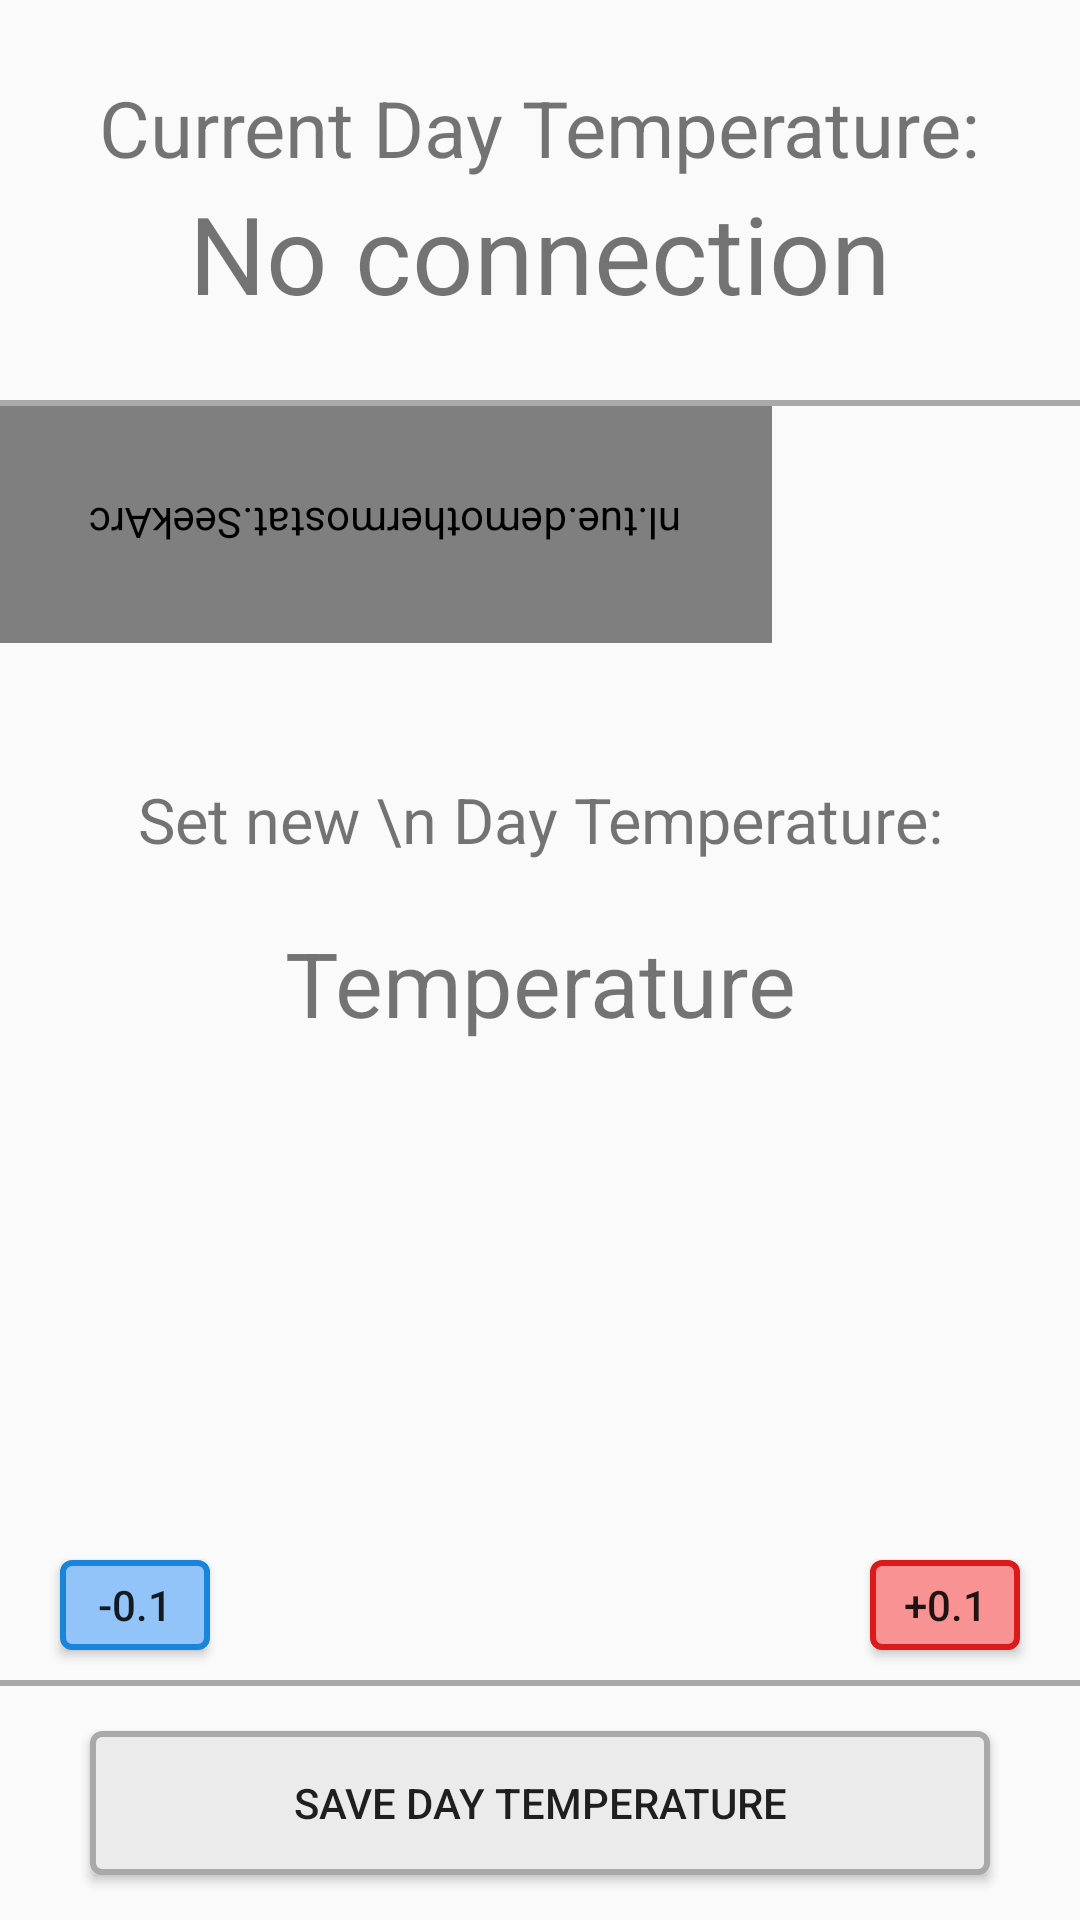

Reconstruct the res/layout file that produces this screen, plus the resources it refers to.
<!-- AndroidManifest.xml: application theme AppTheme.NoActionBar -->
<!-- res/layout/content_day.xml -->
<?xml version="1.0" encoding="utf-8"?>
<LinearLayout

    xmlns:android="http://schemas.android.com/apk/res/android"
    xmlns:app="http://schemas.android.com/apk/res-auto"
    xmlns:tools="http://schemas.android.com/tools"
    android:layout_width="match_parent"
    android:layout_height="match_parent"
    android:id="@+id/backgroundday"
    android:orientation="vertical"
    app:layout_behavior="@string/appbar_scrolling_view_behavior"
    tools:context="nl.tue.demothermostat.ThermostatActivity"

    >

    <LinearLayout
        android:id="@+id/backgroundCurrentDay"
        android:layout_width="match_parent"
        android:layout_height="wrap_content"
        android:orientation="vertical"
        android:layout_weight="1"
        android:padding="20dp"
        android:gravity="center"
        >
        <TextView
            android:id="@+id/currentDayTemp"
            android:layout_width="wrap_content"
            android:layout_height="wrap_content"
            android:text="Current Day Temperature:"
            android:textSize="26sp"
            android:textAlignment="center"
            />

    <TextView
        android:id="@+id/textView2day"
        android:layout_width="wrap_content"
        android:layout_height="wrap_content"
        android:text="No connection"
        android:textSize="36sp"
        android:textAlignment="center"
        />
    </LinearLayout>
    <View android:id="@+id/views12"
        android:layout_width="fill_parent"
        android:layout_height="2dp"
        android:background="#a9a9a9"
        />

    <include
        android:id="@+id/includeSetDay"
        layout="@layout/content_newday"
        android:layout_height="wrap_content"
        android:layout_width="match_parent"
        android:layout_weight="30"
        android:layout_marginBottom="-10dp"
        />

    <include
        android:id="@+id/includeWCButtonsDay"
        layout="@layout/content_wc_buttonsday"
        android:layout_height="wrap_content"
        android:layout_width="match_parent"
        />



    <View android:id="@+id/views123"
        android:layout_width="fill_parent"
        android:layout_height="2dp"
        android:background="#a9a9a9"
        />

    <Button
        android:id="@+id/setTempday"
        android:layout_width="match_parent"
        android:layout_height="wrap_content"
        android:layout_marginLeft="30dp"
        android:layout_marginRight="30dp"
        android:layout_marginTop="15dp"
        android:layout_marginBottom="15dp"
        android:text="Save Day Temperature"
        android:background="@drawable/round_button"
        android:gravity="center_vertical|center_horizontal"
        android:onClick="onSetDayTempClicked"
        />

</LinearLayout>
<!-- res/layout/content_newday.xml (included above) -->
<?xml version="1.0" encoding="utf-8"?>
<RelativeLayout

    xmlns:android="http://schemas.android.com/apk/res/android"
    xmlns:app="http://schemas.android.com/apk/res-auto"
    xmlns:tools="http://schemas.android.com/tools"
    android:layout_width="match_parent"
    android:layout_height="match_parent"
    android:id="@+id/backgroundNewTar"
    app:layout_behavior="@string/appbar_scrolling_view_behavior"
    tools:context="nl.tue.demothermostat.ThermostatActivity"
    xmlns:seekarc="http://schemas.android.com/apk/res-auto"
    >

    <TextView
        android:id="@+id/newTargetDay"
        android:layout_width="match_parent"
        android:layout_height="wrap_content"
        android:text="Set new \n Day Temperature:"
        android:textAlignment="center"
        android:textSize="21sp"
        android:layout_alignParentStart="true"
        android:layout_above="@+id/tempsettings"
        android:layout_marginBottom="20dp"
        />



    <RelativeLayout
        android:id="@+id/tempsettings"
        android:layout_width="wrap_content"
        android:layout_height="wrap_content"
        android:layout_centerVertical="true">
        <TextView
            android:id="@+id/textViewday"
            android:layout_width="match_parent"
            android:layout_height="wrap_content"
            android:text="Temperature"
            android:textAlignment="center"
            android:textSize="30sp"
            android:layout_alignParentStart="true"


            />


    </RelativeLayout>
    <FrameLayout
        android:id="@+id/seekArcContainer"
        android:layout_width="wrap_content"
        android:layout_height="wrap_content"
        >

        <nl.tue.demothermostat.SeekArc
            android:id="@+id/seekBarday"
            android:layout_width="wrap_content"
            android:layout_height="wrap_content"
            seekarc:arcColor="#f99292"
            seekarc:clockwise="true"
            android:padding="30dp"
            seekarc:max="250"
            seekarc:progressColor="#db1a1a"
            seekarc:rotation="180"
            seekarc:startAngle="30"
            seekarc:sweepAngle="300"
            seekarc:thumb="@drawable/custom_seek_arc_control_selector"
            seekarc:touchInside="true"
            />
    </FrameLayout>



    <TextView
        android:id="@+id/next12"
        android:layout_width="match_parent"
        android:layout_height="wrap_content"
        android:text="Next: ... from ..."
        android:textAlignment="center"
        android:textSize="16sp"
        android:layout_marginTop="21dp"
        android:layout_below="@+id/seekArcContainer"
        android:layout_alignParentStart="true"
        android:visibility="gone"/>


</RelativeLayout>
<!-- res/layout/content_wc_buttonsday.xml (included above) -->
<RelativeLayout
    xmlns:android="http://schemas.android.com/apk/res/android"
    xmlns:app="http://schemas.android.com/apk/res-auto"
    xmlns:tools="http://schemas.android.com/tools"
    android:layout_width="match_parent"
    android:layout_height="match_parent"
    android:id="@+id/backgroundWCButtonsDay"
    app:layout_behavior="@string/appbar_scrolling_view_behavior"
    tools:context="nl.tue.demothermostat.ThermostatActivity"
    android:gravity="center"
    >


    <Button
        android:id="@+id/button2day"
        android:layout_width="50dp"
        android:layout_height="30dp"
        android:text="-0.1"
        android:layout_marginLeft="20dp"
        android:onClick="onColderClickedDay"
        android:background="@drawable/colder"
        android:layout_alignParentLeft="true"
        android:layout_marginBottom="10dp"
        android:layout_marginTop="10dp"

        />

    <Button
        android:id="@+id/buttonday"
        android:layout_width="50dp"
        android:layout_height="30dp"
        android:text="+0.1"
        android:layout_marginRight="20dp"
        android:background="@drawable/warmer"
        android:onClick="onWarmerClickedDay"
        android:layout_alignParentRight="true"
        android:layout_marginBottom="10dp"
        android:layout_marginTop="10dp"
        />

</RelativeLayout>
<!-- resources referenced by this layout -->
<resources>
  <!-- drawable colder (drawable) -->
  <?xml version="1.0" encoding="utf-8"?>
  <selector xmlns:android="http://schemas.android.com/apk/res/android">
      <item android:state_pressed="false">
          <shape android:shape="rectangle">
              <solid android:color="#92c4f9"/>
              <stroke android:width="2dp" android:color="#1a84db"/>
              <corners android:radius="3dp"/>
  
          </shape>
      </item>
      <item android:state_pressed="true">
          <shape android:shape="rectangle">
              <solid android:color="#6d93b9"/>
              <stroke android:width="2dp" android:color="#105380"/>
              <corners android:radius="3dp"/>
  
          </shape>
      </item>
  </selector>
  <!-- drawable custom_seek_arc_control_selector (drawable) -->
  <selector xmlns:android="http://schemas.android.com/apk/res/android">
  
      <item android:drawable="@drawable/scrubber_normal" android:state_enabled="false"/>
      <item android:drawable="@drawable/scrubber_pressed" android:state_pressed="true"/>
      <item android:drawable="@drawable/scrubber_pressed" android:state_selected="true"/>
      <item android:drawable="@drawable/scrubber_normal"/>
  
  </selector>
  <!-- drawable round_button (drawable) -->
  <?xml version="1.0" encoding="utf-8"?>
  <selector xmlns:android="http://schemas.android.com/apk/res/android">
      <item android:state_pressed="false">
          <shape android:shape="rectangle">
              <solid android:color="#ebebeb"/>
              <stroke android:width="2dp" android:color="#a9a9a9"/>
              <corners android:radius="3dp"/>
  
          </shape>
      </item>
      <item android:state_pressed="true">
          <shape android:shape="rectangle">
              <solid android:color="#c2c2c2"/>
              <stroke android:width="2dp" android:color="#7b7b7b"/>
              <corners android:radius="3dp"/>
  
          </shape>
      </item>
  </selector>
  <!-- drawable warmer (drawable) -->
  <?xml version="1.0" encoding="utf-8"?>
  <selector xmlns:android="http://schemas.android.com/apk/res/android">
      <item android:state_pressed="false">
          <shape android:shape="rectangle">
              <solid android:color="#f99292"/>
              <stroke android:width="2dp" android:color="#db1a1a"/>
              <corners android:radius="3dp"/>
  
          </shape>
      </item>
      <item android:state_pressed="true">
          <shape android:shape="rectangle">
              <solid android:color="#b96d6d"/>
              <stroke android:width="2dp" android:color="#801010"/>
              <corners android:radius="3dp"/>
          </shape>
      </item>
  </selector>
  <style name="AppTheme.NoActionBar">
          <item name="windowActionBar">false</item>
          <item name="windowNoTitle">true</item>
          <item name="android:windowAnimationStyle">@null</item>
  
      </style>
  <!-- drawable scrubber_normal: png bitmap (drawable, 4105 bytes) -->
  <!-- drawable scrubber_pressed: png bitmap (drawable, 4275 bytes) -->
</resources>
